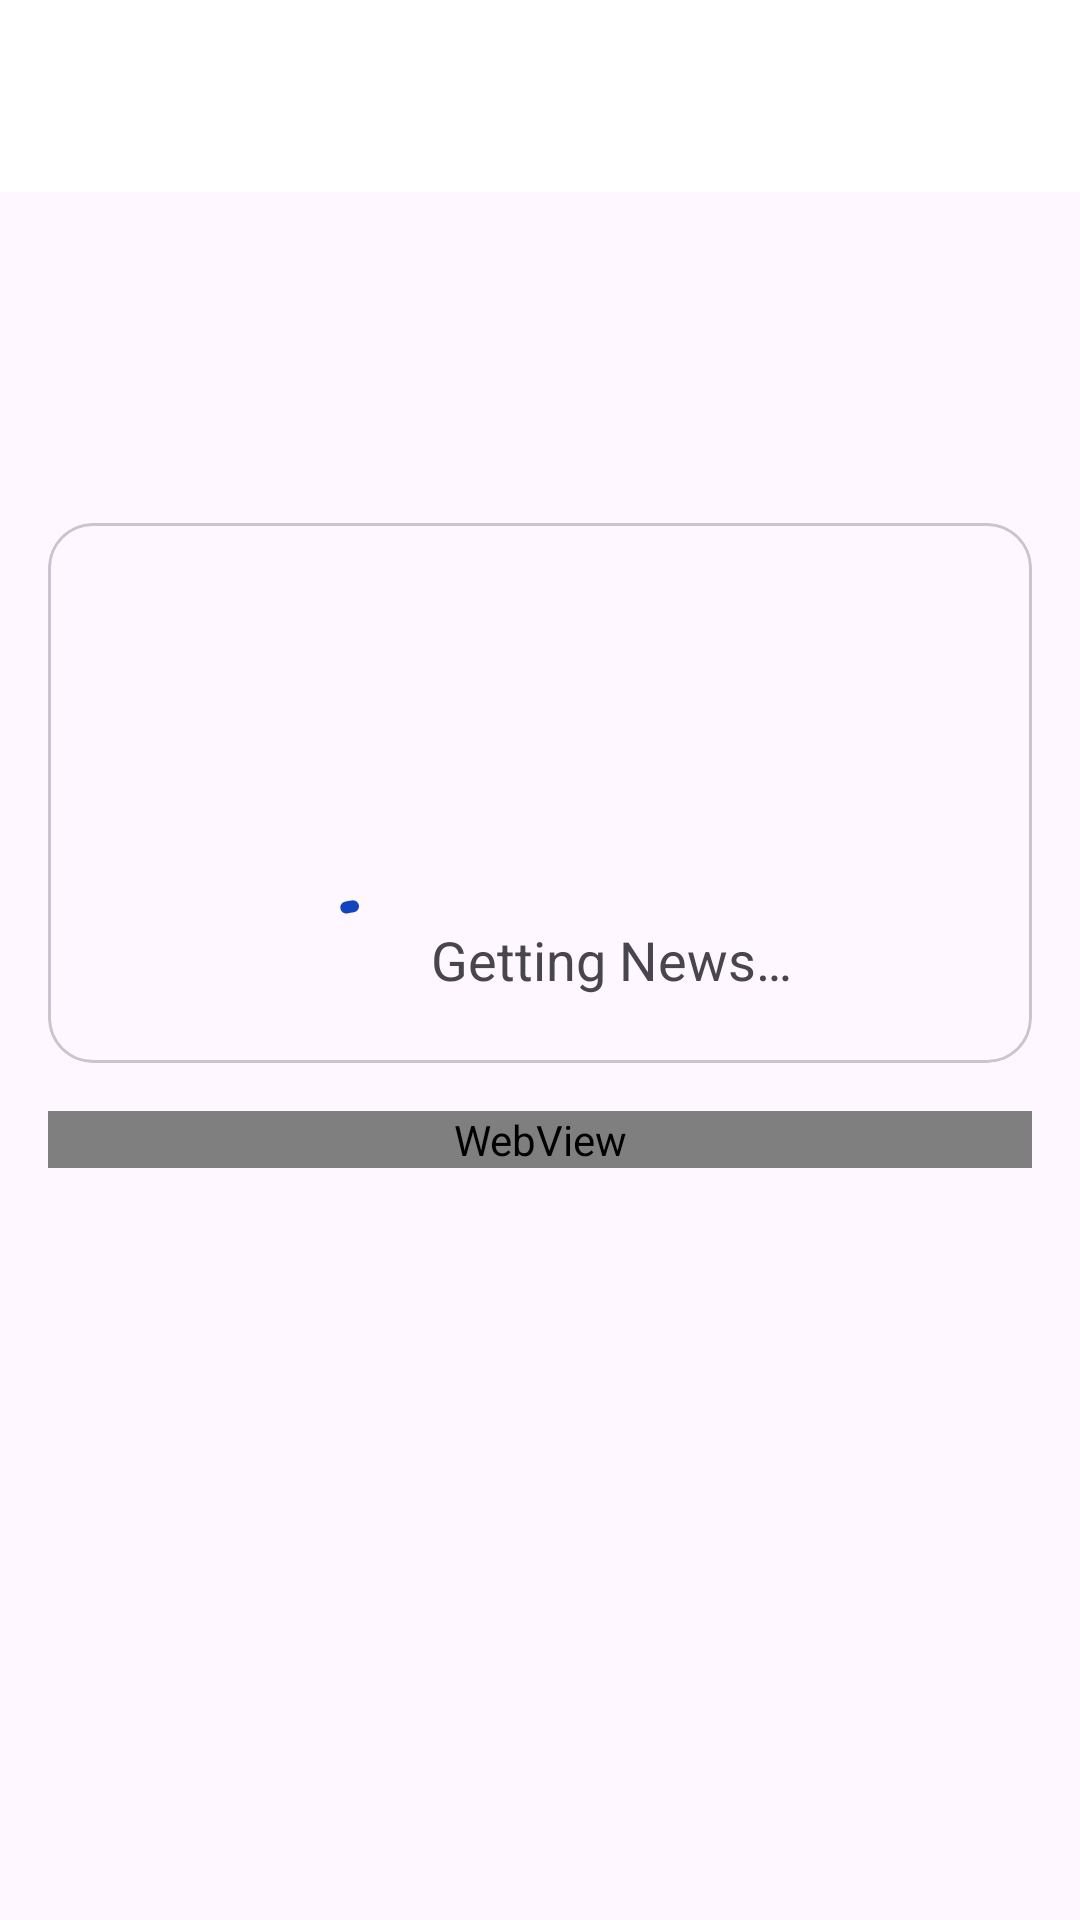

This screen was rendered from an Android layout file. Write that file and the resources it references.
<!-- AndroidManifest.xml: activity theme Theme.MuslimMediaApp -->
<!-- res/layout/activity_detail.xml -->
<?xml version="1.0" encoding="utf-8"?>
<androidx.coordinatorlayout.widget.CoordinatorLayout xmlns:android="http://schemas.android.com/apk/res/android"
    xmlns:app="http://schemas.android.com/apk/res-auto"
    xmlns:tools="http://schemas.android.com/tools"
    android:layout_width="match_parent"
    android:layout_height="match_parent"
    tools:context=".ui.DetailActivity">

    <com.google.android.material.appbar.AppBarLayout
        android:id="@+id/app_bar_layout"
        android:layout_width="match_parent"
        android:layout_height="wrap_content"
        android:backgroundTint="@android:color/transparent">

        <com.google.android.material.appbar.CollapsingToolbarLayout
            android:layout_width="match_parent"
            android:layout_height="wrap_content"
            app:contentScrim="@color/white"
            app:layout_scrollFlags="scroll|snap|exitUntilCollapsed"
            app:titleEnabled="false">

            <androidx.constraintlayout.widget.ConstraintLayout
                android:layout_width="match_parent"
                android:layout_height="wrap_content"
                android:layout_marginStart="16dp"
                android:layout_marginTop="?attr/actionBarSize"
                android:layout_marginEnd="16dp">

                <TextView
                    android:id="@+id/tv_detail_title"
                    android:layout_width="match_parent"
                    android:layout_height="wrap_content"
                    android:layout_marginTop="8dp"
                    android:textAlignment="center"
                    android:textSize="24sp"
                    android:textStyle="bold"
                    app:layout_constraintTop_toTopOf="parent"/>

                <TextView
                    android:id="@+id/tv_detail_publishAt"
                    android:layout_width="match_parent"
                    android:layout_height="wrap_content"
                    android:layout_marginTop="8dp"
                    app:layout_constraintStart_toStartOf="parent"
                    app:layout_constraintTop_toBottomOf="@+id/tv_detail_title"/>

                <TextView
                    android:id="@+id/tv_detail_author"
                    android:layout_width="wrap_content"
                    android:layout_height="wrap_content"
                    android:layout_marginTop="8dp"
                    app:layout_constraintStart_toStartOf="@+id/tv_detail_publishAt"
                    app:layout_constraintTop_toBottomOf="@+id/tv_detail_publishAt"/>

                <com.google.android.material.card.MaterialCardView
                    android:layout_width="match_parent"
                    android:layout_height="180dp"
                    android:layout_marginTop="16dp"
                    app:cardCornerRadius="15dp"
                    app:layout_constraintTop_toBottomOf="@+id/tv_detail_author">

                    <ImageView
                        android:id="@+id/iv_detail_image"
                        android:layout_width="match_parent"
                        android:layout_height="match_parent"
                        android:scaleType="centerCrop"
                        android:contentDescription="@string/content_image_news"/>
                </com.google.android.material.card.MaterialCardView>
            </androidx.constraintlayout.widget.ConstraintLayout>

            <com.google.android.material.appbar.MaterialToolbar
                android:id="@+id/toolbar_detail"
                android:layout_width="match_parent"
                android:layout_height="?attr/actionBarSize"
                android:background="@color/white"
                app:layout_collapseMode="pin"/>

        </com.google.android.material.appbar.CollapsingToolbarLayout>
    </com.google.android.material.appbar.AppBarLayout>

    <androidx.core.widget.NestedScrollView
        android:id="@+id/nestedScrollView"
        android:layout_width="match_parent"
        android:layout_height="match_parent"
        app:layout_behavior="com.google.android.material.appbar.AppBarLayout$ScrollingViewBehavior">

        <WebView
            android:id="@+id/wv_detail"
            android:layout_width="match_parent"
            android:layout_height="match_parent"
            android:layout_margin="16dp" />

    </androidx.core.widget.NestedScrollView>

    <include
        android:id="@+id/loading_view"
        layout="@layout/loading_indicator"
        android:layout_width="match_parent"
        android:layout_height="match_parent"
        app:layout_anchor="@+id/nestedScrollView"
        app:layout_anchorGravity="center" />

</androidx.coordinatorlayout.widget.CoordinatorLayout>
<!-- res/layout/loading_indicator.xml (included above) -->
<?xml version="1.0" encoding="utf-8"?>
<LinearLayout xmlns:android="http://schemas.android.com/apk/res/android"
    android:layout_width="match_parent"
    android:layout_height="match_parent"
    xmlns:app="http://schemas.android.com/apk/res-auto"
    android:gravity="center"
    android:orientation="horizontal">

    <com.google.android.material.progressindicator.CircularProgressIndicator
        android:layout_width="wrap_content"
        android:layout_height="wrap_content"
        android:indeterminate="true"
        app:indicatorColor="@color/blue_indicator"
        app:trackColor="@color/gray_bg"/>

    <TextView
        android:id="@+id/tv_loading_indicator"
        android:layout_width="wrap_content"
        android:layout_height="wrap_content"
        android:text="@string/getting_news"
        android:textSize="18sp"/>
</LinearLayout>
<!-- resources referenced by this layout -->
<resources>
  <color name="blue_indicator">#1444BD</color>
  <color name="gray_bg">#D4D4D4</color>
  <color name="white">#FFFFFFFF</color>
  <string name="content_image_news">Image News</string>
  <string name="getting_news">Getting News…</string>
  <style name="Theme.MuslimMediaApp" parent="Base.Theme.MuslimMediaApp">
          <item name="windowNoTitle">true</item>
          <item name="windowActionBar">false</item>
      </style>
  <style name="Base.Theme.MuslimMediaApp" parent="Theme.Material3.DayNight.NoActionBar">
          
          <item name="android:statusBarColor">@color/black</item>
          <item name="colorControlNormal">@color/blue</item>
  
  
          
          <item name="android:windowLightStatusBar">true</item>
      </style>
  <color name="black">#000000</color>
  <color name="blue">#001957</color>
</resources>
